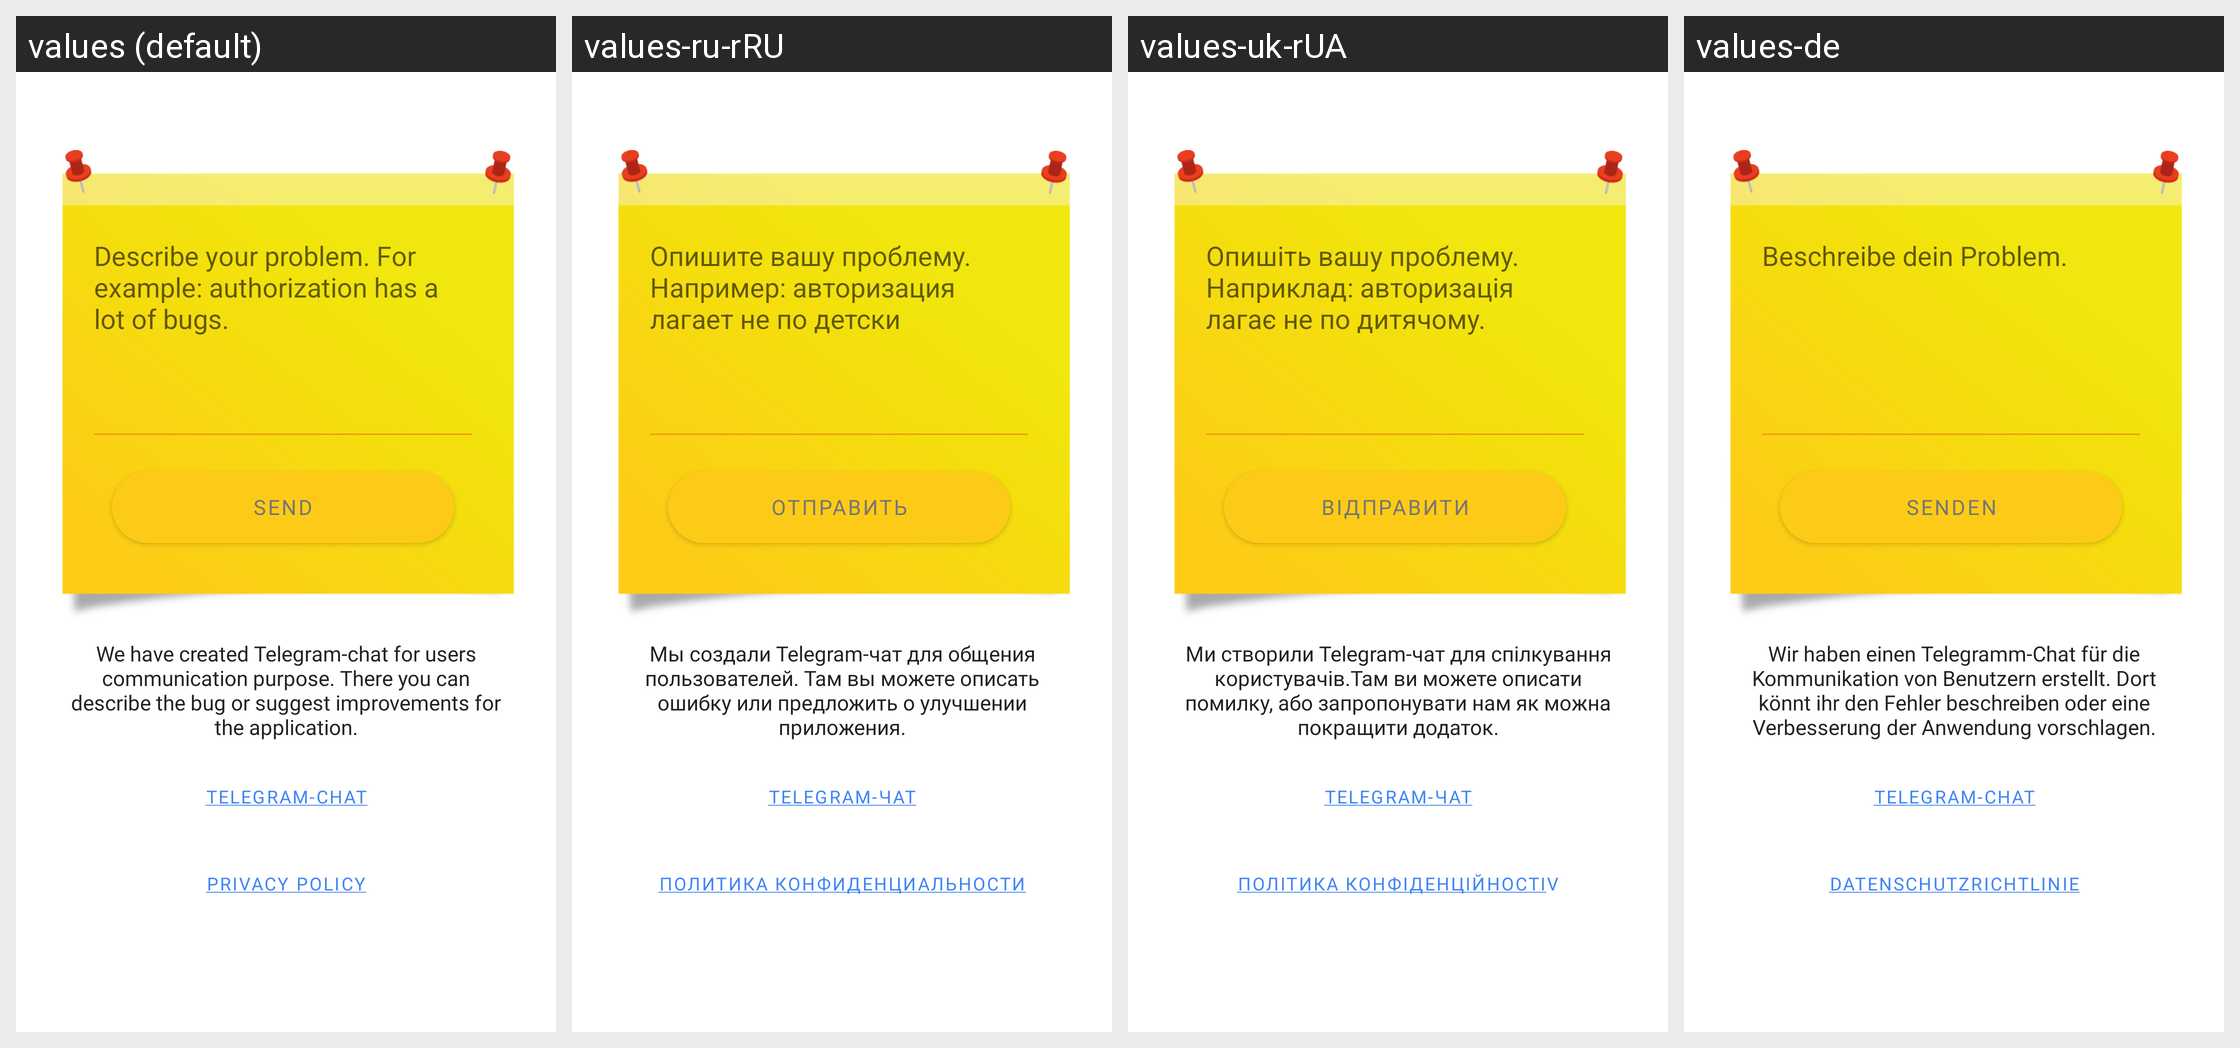

Strings drawn on this Android screen and how each of the app's shown locales translates them:
Android screen res/layout/fragment_feedback.xml rendered under 4 locales, left to right: values (default), values-ru-rRU, values-uk-rUA, values-de. Device: Nexus 5 (rendered at 1080×1920; each locale shown at half size, 540×960, under a caption strip naming it); theme AppTheme.
Strings drawn on this screen, with the default value and each locale's value (text and hints the layout hard-codes, and strings that could not be matched under every locale, appear in the picture but are not listed):

feedback_hint
  values: Describe your problem. For example: authorization has a lot of bugs.
  values-ru-rRU: Опишите вашу проблему. Например: авторизация лагает не по детски
  values-uk-rUA: Опишіть вашу проблему. Наприклад: авторизація лагає не по дитячому.
  values-de: Beschreibe dein Problem.

feedback_submit
  values: Send
  values-ru-rRU: Отправить
  values-uk-rUA: Відправити
  values-de: Senden

feedback_telegram_title
  values: We have created Telegram-chat for users communication purpose. There you can describe the bug or suggest improvements for the application.
  values-ru-rRU: Мы создали Telegram-чат для общения пользователей. Там вы можете описать ошибку или предложить о улучшении приложения.
  values-uk-rUA: Ми створили Telegram-чат для спілкування користувачів.Там ви можете описати помилку, або запропонувати нам як можна покращити додаток.
  values-de: Wir haben einen Telegramm-Chat für die Kommunikation von Benutzern erstellt. Dort könnt ihr den Fehler beschreiben oder eine Verbesserung der Anwendung vorschlagen.

feedback_telegram_action
  values: Telegram-chat
  values-ru-rRU: Telegram-чат
  values-uk-rUA: Telegram-чат
  values-de: Telegram-Chat

feedback_confidentiality_action
  values: Privacy policy
  values-ru-rRU: Политика конфиденциальности
  values-uk-rUA: Політика конфіденційностіv
  values-de: Datenschutzrichtlinie
